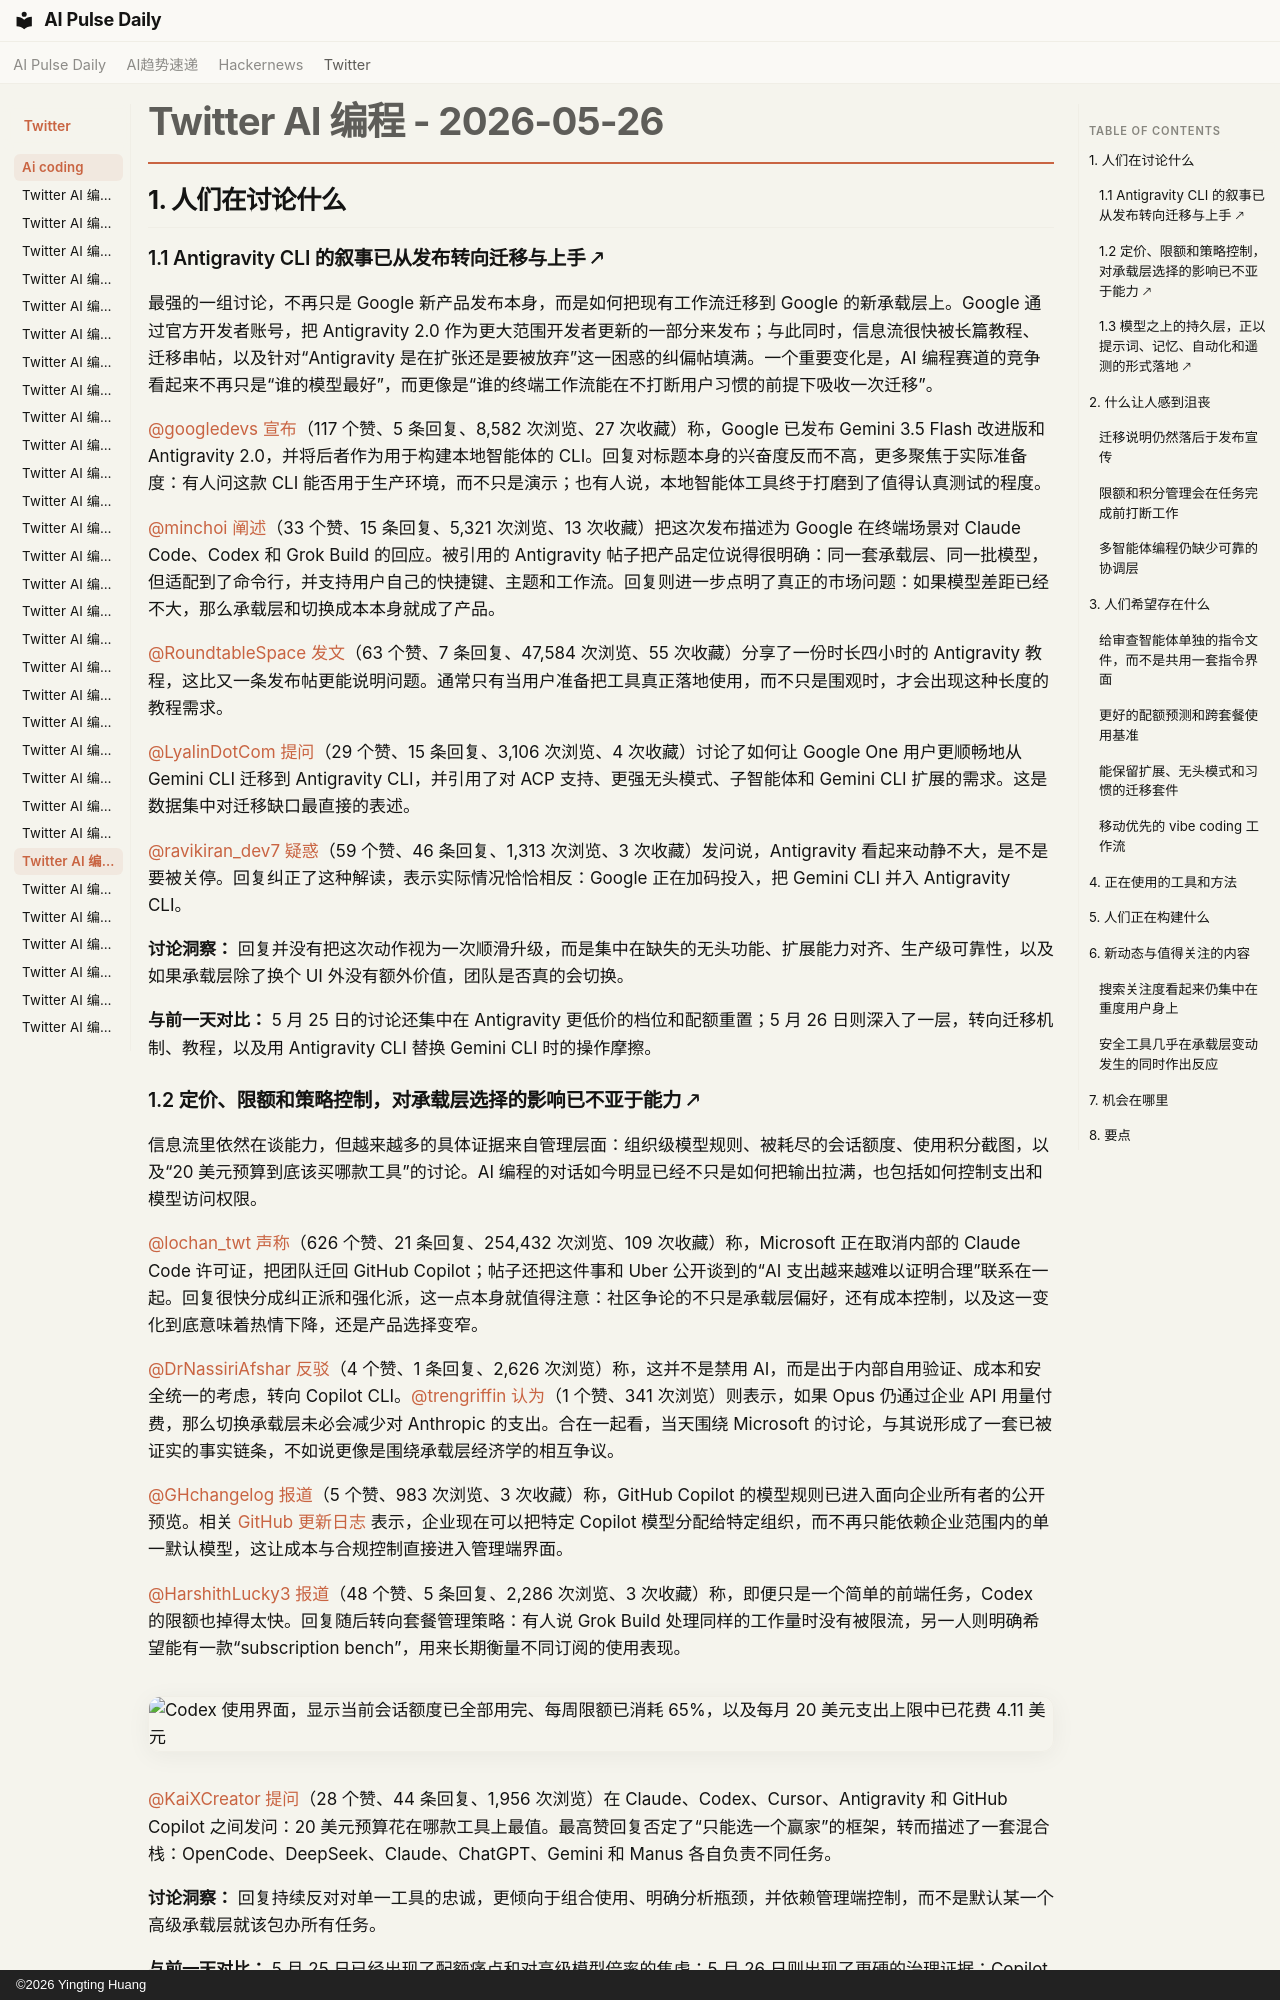

repository: vibewatch/vibewatch.github.io · page: twitter/ai-coding/2026-05-26.zh/index.html · generator: mkdocs · copyright: ©2026 Yingting Huang

# Twitter AI 编程 - 2026-05-26

## 1. 人们在讨论什么

### 1.1 Antigravity CLI 的叙事已从发布转向迁移与上手 🡕

最强的一组讨论，不再只是 Google 新产品发布本身，而是如何把现有工作流迁移到 Google 的新承载层上。Google 通过官方开发者账号，把 Antigravity 2.0 作为更大范围开发者更新的一部分来发布；与此同时，信息流很快被长篇教程、迁移串帖，以及针对“Antigravity 是在扩张还是要被放弃”这一困惑的纠偏帖填满。一个重要变化是，AI 编程赛道的竞争看起来不再只是“谁的模型最好”，而更像是“谁的终端工作流能在不打断用户习惯的前提下吸收一次迁移”。

[@googledevs](https://x.com/googledevs) [宣布](https://x.com/googledevs/status/2059348847671783625)（117 个赞、5 条回复、8,582 次浏览、27 次收藏）称，Google 已发布 Gemini 3.5 Flash 改进版和 Antigravity 2.0，并将后者作为用于构建本地智能体的 CLI。回复对标题本身的兴奋度反而不高，更多聚焦于实际准备度：有人问这款 CLI 能否用于生产环境，而不只是演示；也有人说，本地智能体工具终于打磨到了值得认真测试的程度。

[@minchoi](https://x.com/minchoi) [阐述](https://x.com/minchoi/status/2059041210367406386)（33 个赞、15 条回复、5,321 次浏览、13 次收藏）把这次发布描述为 Google 在终端场景对 Claude Code、Codex 和 Grok Build 的回应。被引用的 Antigravity 帖子把产品定位说得很明确：同一套承载层、同一批模型，但适配到了命令行，并支持用户自己的快捷键、主题和工作流。回复则进一步点明了真正的市场问题：如果模型差距已经不大，那么承载层和切换成本本身就成了产品。

[@RoundtableSpace](https://x.com/RoundtableSpace) [发文](https://x.com/RoundtableSpace/status/2059367748124229914)（63 个赞、7 条回复、47,584 次浏览、55 次收藏）分享了一份时长四小时的 Antigravity 教程，这比又一条发布帖更能说明问题。通常只有当用户准备把工具真正落地使用，而不只是围观时，才会出现这种长度的教程需求。

[@LyalinDotCom](https://x.com/LyalinDotCom) [提问](https://x.com/LyalinDotCom/status/2059031008545030597)（29 个赞、15 条回复、3,106 次浏览、4 次收藏）讨论了如何让 Google One 用户更顺畅地从 Gemini CLI 迁移到 Antigravity CLI，并引用了对 ACP 支持、更强无头模式、子智能体和 Gemini CLI 扩展的需求。这是数据集中对迁移缺口最直接的表述。

[@ravikiran_dev7](https://x.com/ravikiran_dev7) [疑惑](https://x.com/ravikiran_dev7/status/2059141288348488098)（59 个赞、46 条回复、1,313 次浏览、3 次收藏）发问说，Antigravity 看起来动静不大，是不是要被关停。回复纠正了这种解读，表示实际情况恰恰相反：Google 正在加码投入，把 Gemini CLI 并入 Antigravity CLI。

**讨论洞察：** 回复并没有把这次动作视为一次顺滑升级，而是集中在缺失的无头功能、扩展能力对齐、生产级可靠性，以及如果承载层除了换个 UI 外没有额外价值，团队是否真的会切换。

**与前一天对比：** 5 月 25 日的讨论还集中在 Antigravity 更低价的档位和配额重置；5 月 26 日则深入了一层，转向迁移机制、教程，以及用 Antigravity CLI 替换 Gemini CLI 时的操作摩擦。
